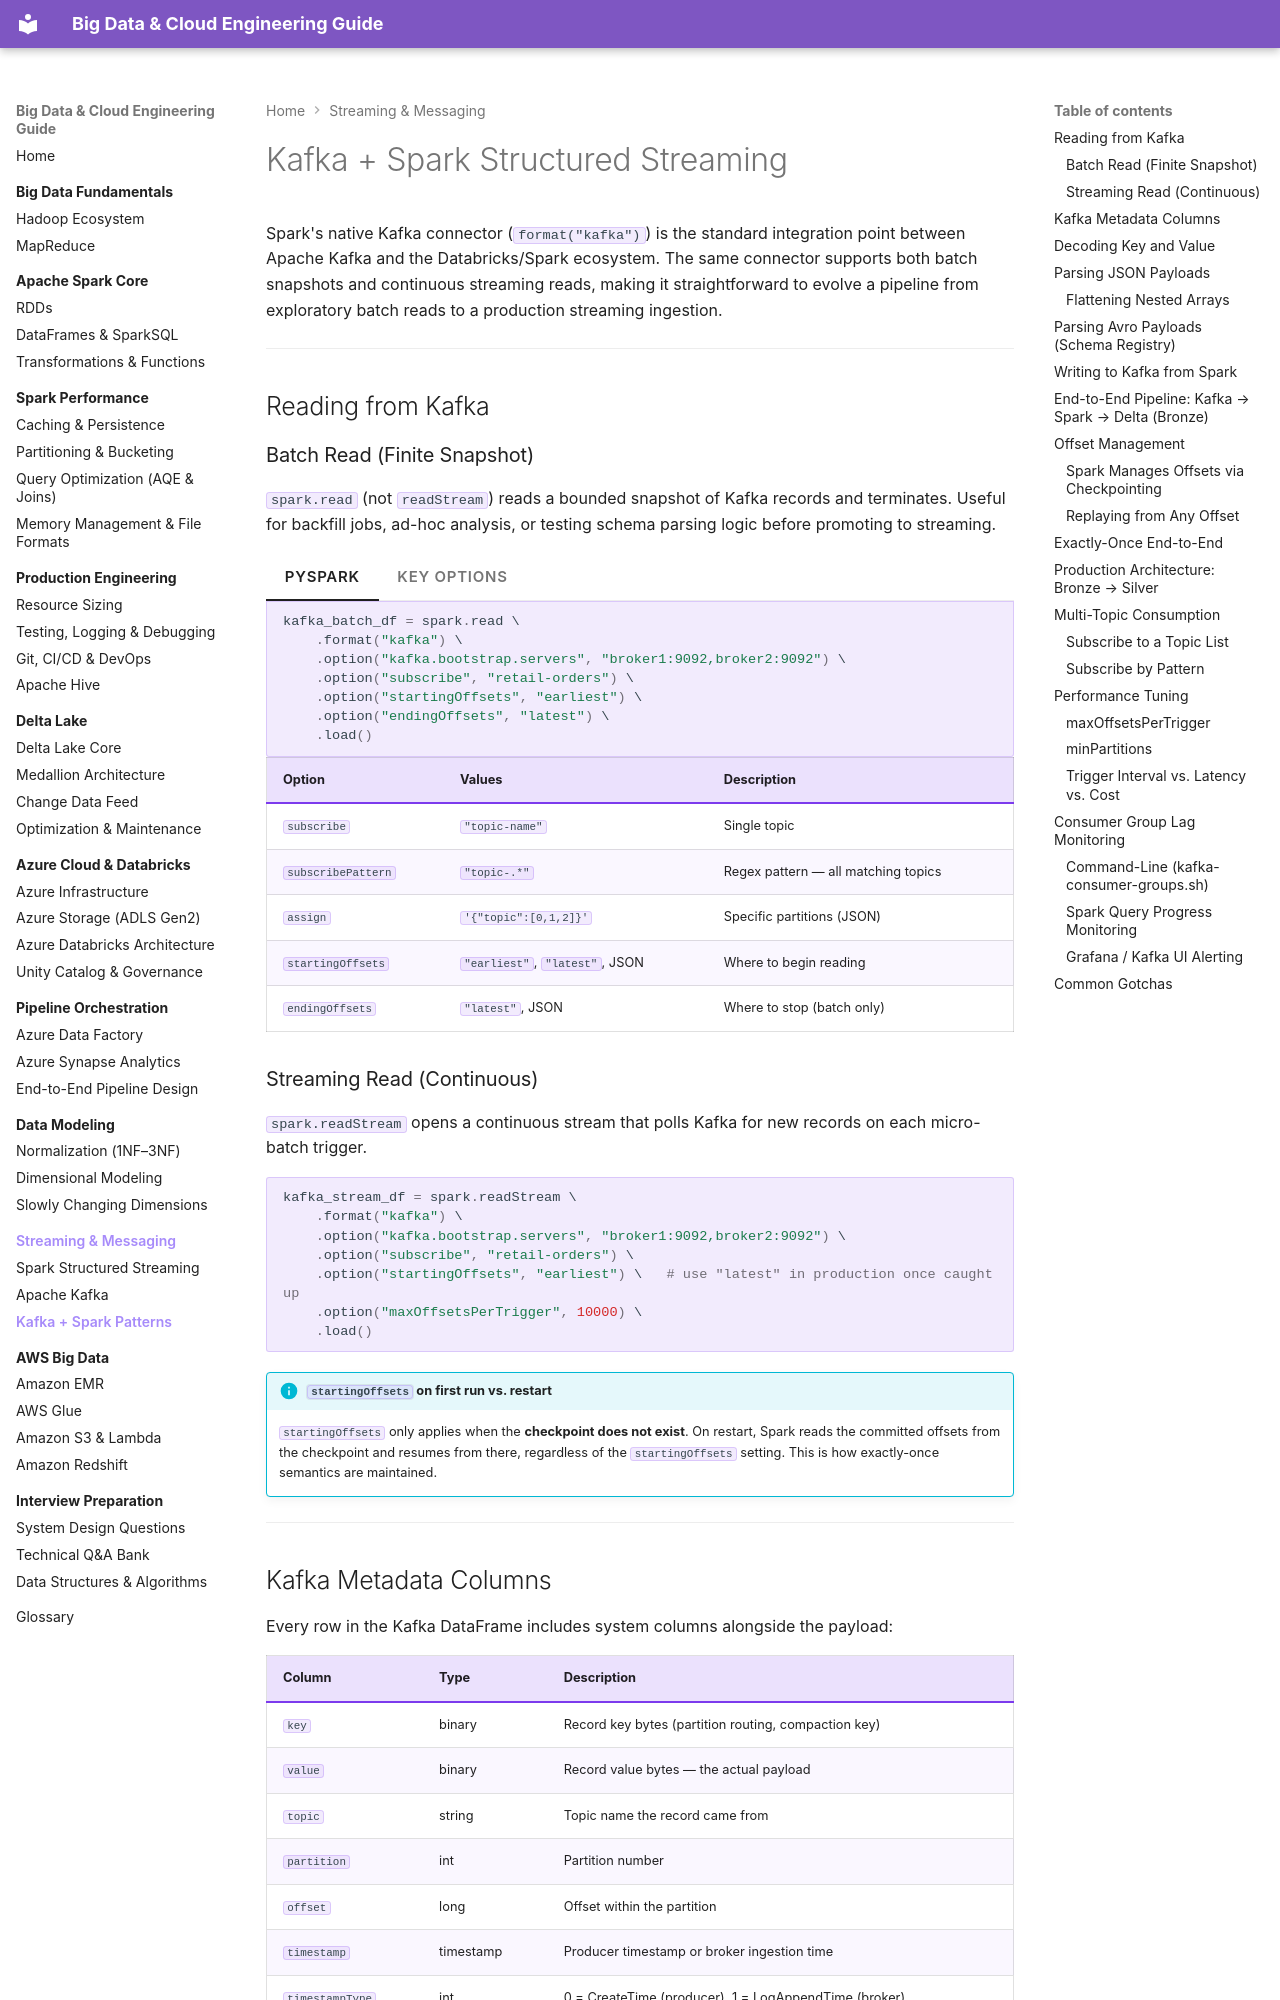

repository: jsrivastava11/bigdata-doc · page: 09-streaming-messaging/kafka-spark/index.html · generator: mkdocs

# Kafka + Spark Structured Streaming

Spark's native Kafka connector (`format("kafka")`) is the standard integration point between Apache Kafka and the Databricks/Spark ecosystem. The same connector supports both batch snapshots and continuous streaming reads, making it straightforward to evolve a pipeline from exploratory batch reads to a production streaming ingestion.

---

## Reading from Kafka

### Batch Read (Finite Snapshot)

`spark.read` (not `readStream`) reads a bounded snapshot of Kafka records and terminates. Useful for backfill jobs, ad-hoc analysis, or testing schema parsing logic before promoting to streaming.

=== "PySpark"

    ```python
    kafka_batch_df = spark.read \
        .format("kafka") \
        .option("kafka.bootstrap.servers", "broker1:9092,broker2:9092") \
        .option("subscribe", "retail-orders") \
        .option("startingOffsets", "earliest") \
        .option("endingOffsets", "latest") \
        .load()
    ```

=== "Key Options"

    | Option | Values | Description |
    |--------|--------|-------------|
    | `subscribe` | `"topic-name"` | Single topic |
    | `subscribePattern` | `"topic-.*"` | Regex pattern — all matching topics |
    | `assign` | `'{"topic":[0,1,2]}'` | Specific partitions (JSON) |
    | `startingOffsets` | `"earliest"`, `"latest"`, JSON | Where to begin reading |
    | `endingOffsets` | `"latest"`, JSON | Where to stop (batch only) |

### Streaming Read (Continuous)

`spark.readStream` opens a continuous stream that polls Kafka for new records on each micro-batch trigger.

```python
kafka_stream_df = spark.readStream \
    .format("kafka") \
    .option("kafka.bootstrap.servers", "broker1:9092,broker2:9092") \
    .option("subscribe", "retail-orders") \
    .option("startingOffsets", "earliest") \   # use "latest" in production once caught up
    .option("maxOffsetsPerTrigger", 10000) \
    .load()
```

!!! info "`startingOffsets` on first run vs. restart"
    `startingOffsets` only applies when the **checkpoint does not exist**. On restart, Spark reads the committed offsets from the checkpoint and resumes from there, regardless of the `startingOffsets` setting. This is how exactly-once semantics are maintained.

---

## Kafka Metadata Columns

Every row in the Kafka DataFrame includes system columns alongside the payload:

| Column | Type | Description |
|--------|------|-------------|
| `key` | binary | Record key bytes (partition routing, compaction key) |
| `value` | binary | Record value bytes — the actual payload |
| `topic` | string | Topic name the record came from |
| `partition` | int | Partition number |
| `offset` | long | Offset within the partition |
| `timestamp` | timestamp | Producer timestamp or broker ingestion time |
| `timestampType` | int | 0 = CreateTime (producer), 1 = LogAppendTime (broker) |

---
